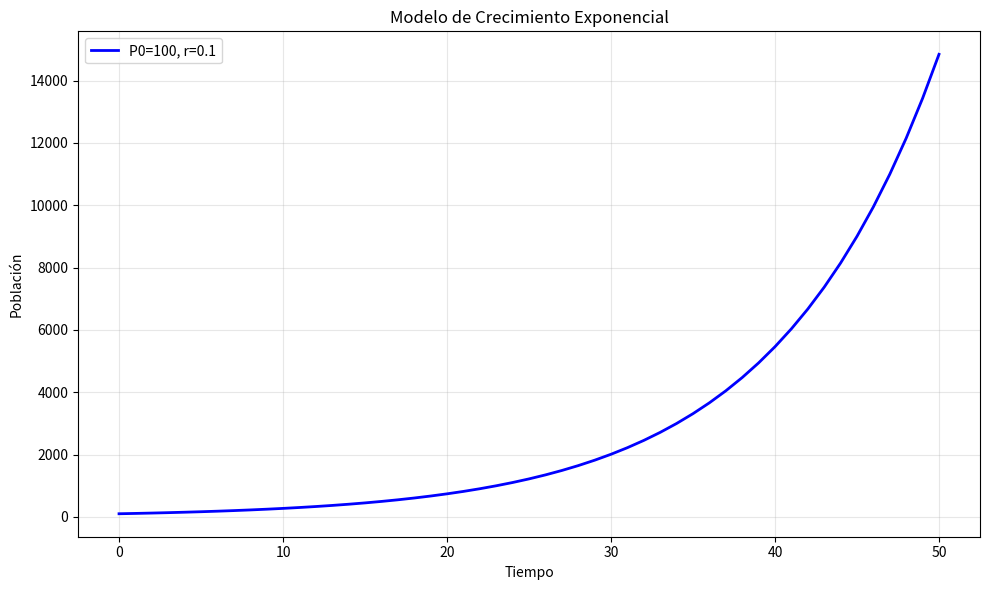

Write the Python code that produced this figure. (Note: this script raises an exception after producing the figure.)
import numpy as np
import matplotlib.pyplot as plt

def crecimiento_exponencial(P0, r, t):
    """
    Calcula el crecimiento exponencial
    P0: Población inicial
    r: Tasa de crecimiento
    t: Tiempo
    """
    tiempo = np.arange(t + 1)
    poblacion = P0 * np.exp(r * tiempo)
    
    return tiempo, poblacion

def graficar_crecimiento_exponencial(P0, r, t):
    tiempo, poblacion = crecimiento_exponencial(P0, r, t)
    
    plt.figure(figsize=(10, 6))
    plt.plot(tiempo, poblacion, 'b-', linewidth=2, label=f'P0={P0}, r={r}')
    plt.title('Modelo de Crecimiento Exponencial')
    plt.xlabel('Tiempo')
    plt.ylabel('Población')
    plt.grid(True, alpha=0.3)
    plt.legend()
    plt.tight_layout()
    
    # Guardar imagen
    plt.savefig('images/crec_exponencial.png', dpi=300, bbox_inches='tight')
    plt.show()
    
    return tiempo, poblacion

# Ejemplo de uso
if __name__ == "__main__":
    # Parámetros: P0=100, r=0.1, t=50
    tiempo, poblacion = graficar_crecimiento_exponencial(100, 0.1, 50)
    print("Crecimiento Exponencial:")
    for t, p in zip(tiempo[::5], poblacion[::5]):
        print(f"t={t}: P(t)={p:.2f}")